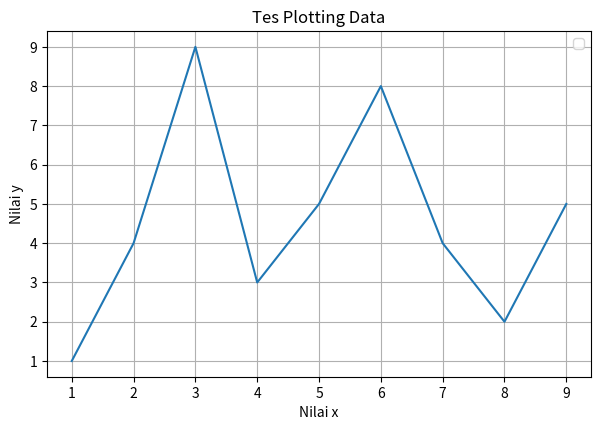

Source code (Python):

import matplotlib.pyplot as plt
# from matplotlib import pyplot as plt 

x = [1,2,3,4,5,6,7,8,9]
y = [1,4,9,3,5,8,4,2,5]

plt.plot(x,y)
# plt.plot(x, y, '-', label='Data', color='g', linewidth=5)
# plt.plot(x, y, '--', label='Data')
# plt.plot(x, y, '.', label='Data')
# plt.plot(x, y, '*', label='Data')

plt.title('Tes Plotting Data')
plt.xlabel('Nilai x')
plt.ylabel('Nilai y')

plt.subplots_adjust(left=0.09, bottom=0.18, right=0.94, top=0.90, wspace=0.2, hspace=0.2)
plt.grid(True)
# plt.grid(True, color='g', linestyle='-', linewidth=5)
# plt.grid(True, color='g', linestyle='--')

plt.legend()
plt.show()